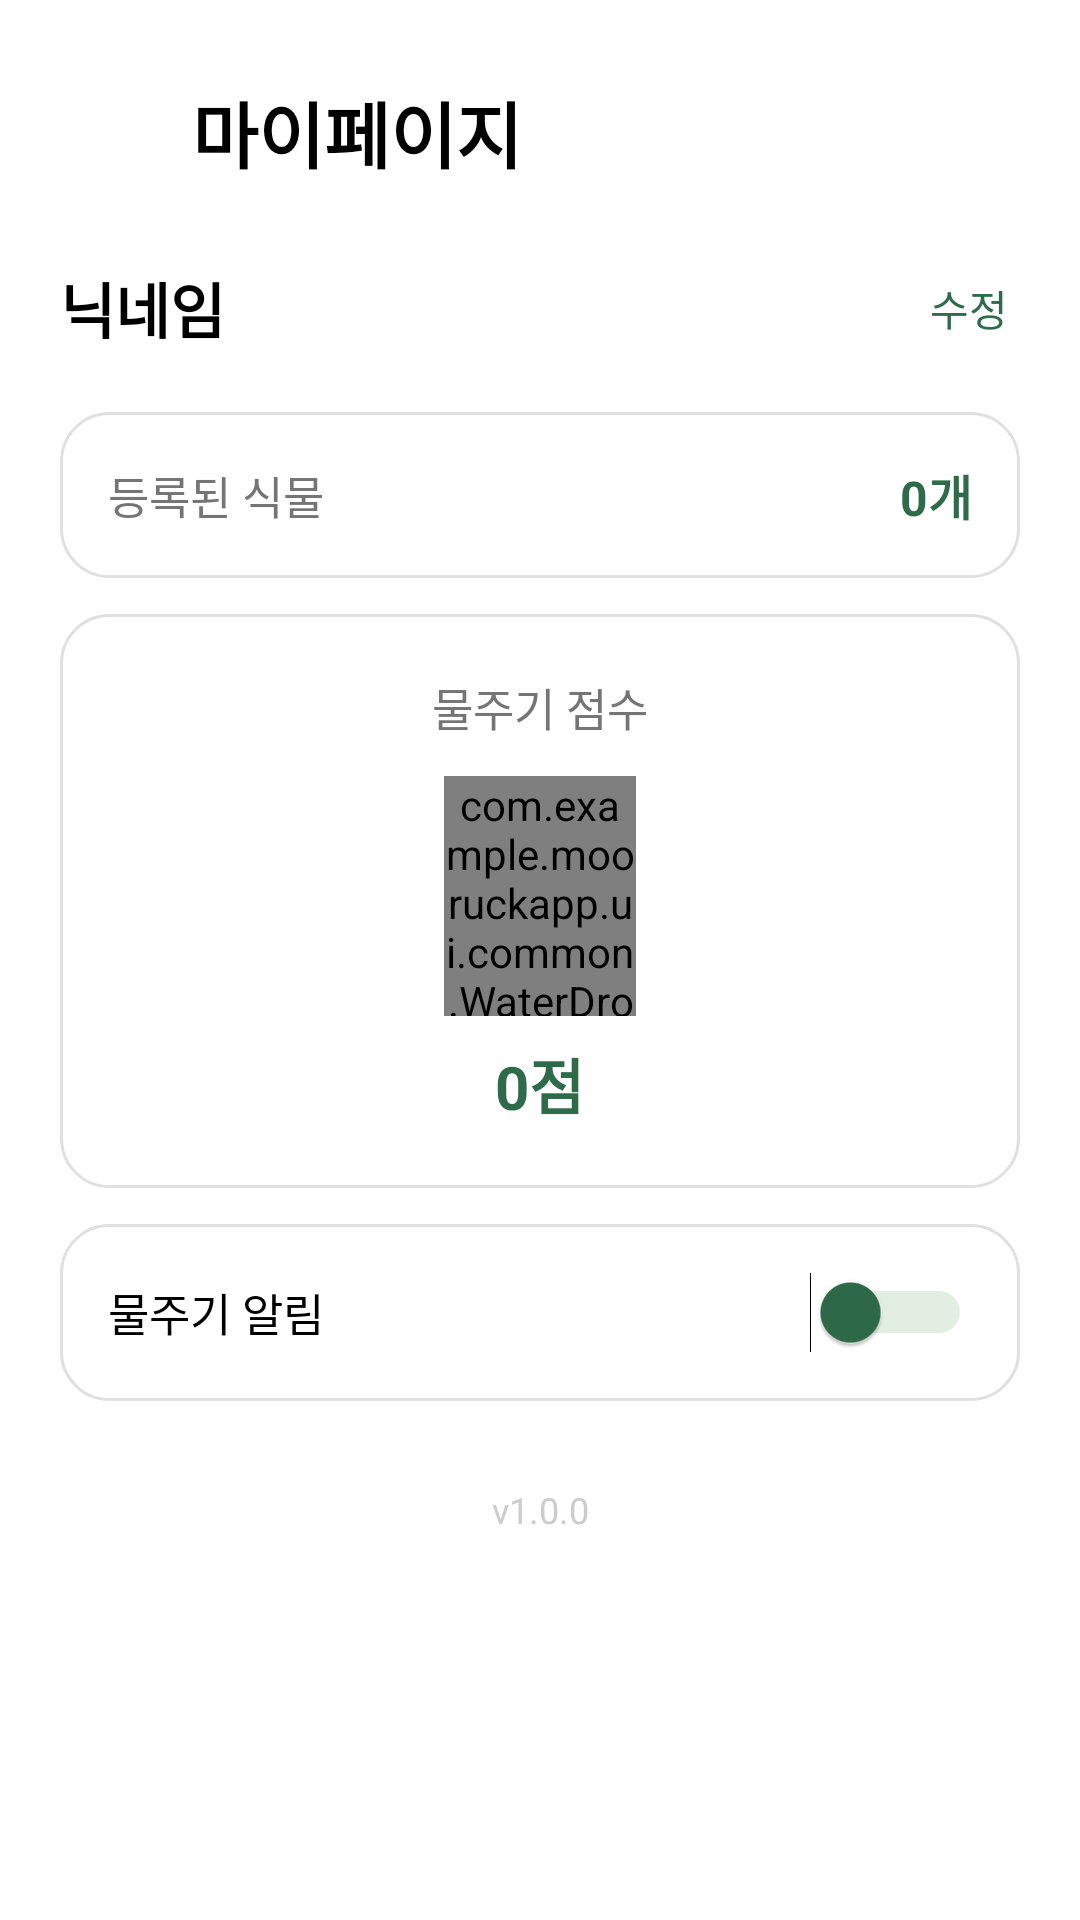

Write the Android layout XML for this screen, with the resource values it uses.
<!-- AndroidManifest.xml: application theme Theme.MooruckApp -->
<!-- res/layout/fragment_mypage.xml -->
<?xml version="1.0" encoding="utf-8"?>
<androidx.constraintlayout.widget.ConstraintLayout
    xmlns:android="http://schemas.android.com/apk/res/android"
    xmlns:app="http://schemas.android.com/apk/res-auto"
    xmlns:tools="http://schemas.android.com/tools"
    android:layout_width="match_parent"
    android:layout_height="match_parent"
    android:background="@color/white"
    tools:context=".ui.mypage.MyPageFragment">

    <androidx.core.widget.NestedScrollView
        android:id="@+id/scrollView"
        android:layout_width="0dp"
        android:layout_height="0dp"
        android:fillViewport="true"
        app:layout_constraintTop_toTopOf="parent"
        app:layout_constraintBottom_toBottomOf="parent"
        app:layout_constraintStart_toStartOf="parent"
        app:layout_constraintEnd_toEndOf="parent">

        <LinearLayout
            android:layout_width="match_parent"
            android:layout_height="wrap_content"
            android:orientation="vertical"
            android:paddingStart="20dp"
            android:paddingTop="24dp"
            android:paddingEnd="20dp"
            android:paddingBottom="40dp">

            
            <LinearLayout
                android:layout_width="match_parent"
                android:layout_height="wrap_content"
                android:gravity="center_vertical"
                android:orientation="horizontal">

                
                <ImageButton
                    android:id="@+id/buttonBack"
                    android:layout_width="40dp"
                    android:layout_height="40dp"
                    android:background="@android:color/transparent"
                    android:contentDescription="뒤로가기"
                    android:src="@drawable/ic_arrow_back" />

                <TextView
                    android:id="@+id/tvTitle"
                    android:layout_width="wrap_content"
                    android:layout_height="wrap_content"
                    android:layout_marginStart="4dp"
                    android:text="마이페이지"
                    android:textColor="@color/black"
                    android:textSize="24sp"
                    android:textStyle="bold" />

            </LinearLayout>

            
            <LinearLayout
                android:layout_width="match_parent"
                android:layout_height="wrap_content"
                android:layout_marginTop="24dp"
                android:orientation="horizontal"
                android:gravity="center_vertical">

                <TextView
                    android:id="@+id/tvNickname"
                    android:layout_width="0dp"
                    android:layout_height="wrap_content"
                    android:layout_weight="1"
                    android:text="닉네임"
                    android:textColor="@color/black"
                    android:textSize="20sp"
                    android:textStyle="bold" />

                <TextView
                    android:id="@+id/btnEditNickname"
                    android:layout_width="wrap_content"
                    android:layout_height="wrap_content"
                    android:padding="4dp"
                    android:text="수정"
                    android:textColor="@color/primary_green"
                    android:textSize="14sp" />

            </LinearLayout>

            
            <LinearLayout
                android:id="@+id/cardPlantCount"
                android:layout_width="match_parent"
                android:layout_height="wrap_content"
                android:layout_marginTop="20dp"
                android:background="@drawable/bg_card"
                android:orientation="horizontal"
                android:gravity="center_vertical"
                android:padding="16dp">

                <TextView
                    android:layout_width="0dp"
                    android:layout_height="wrap_content"
                    android:layout_weight="1"
                    android:text="등록된 식물"
                    android:textColor="@color/gray_dark"
                    android:textSize="15sp" />

                <TextView
                    android:id="@+id/tvPlantCount"
                    android:layout_width="wrap_content"
                    android:layout_height="wrap_content"
                    android:text="0개"
                    android:textColor="@color/primary_green"
                    android:textSize="16sp"
                    android:textStyle="bold" />

            </LinearLayout>

            
            <LinearLayout
                android:id="@+id/cardScore"
                android:layout_width="match_parent"
                android:layout_height="wrap_content"
                android:layout_marginTop="12dp"
                android:background="@drawable/bg_card"
                android:orientation="vertical"
                android:gravity="center_horizontal"
                android:padding="20dp">

                <TextView
                    android:layout_width="wrap_content"
                    android:layout_height="wrap_content"
                    android:text="물주기 점수"
                    android:textColor="@color/gray_dark"
                    android:textSize="15sp" />

                <com.example.mooruckapp.ui.common.WaterDropScoreView
                    android:id="@+id/waterDropScoreView"
                    android:layout_width="64dp"
                    android:layout_height="80dp"
                    android:layout_marginTop="12dp" />

                <TextView
                    android:id="@+id/tvScoreText"
                    android:layout_width="wrap_content"
                    android:layout_height="wrap_content"
                    android:layout_marginTop="8dp"
                    android:text="0점"
                    android:textColor="@color/primary_green"
                    android:textSize="20sp"
                    android:textStyle="bold" />

            </LinearLayout>

            
            <LinearLayout
                android:id="@+id/cardNotification"
                android:layout_width="match_parent"
                android:layout_height="wrap_content"
                android:layout_marginTop="12dp"
                android:background="@drawable/bg_card"
                android:orientation="horizontal"
                android:gravity="center_vertical"
                android:padding="16dp">

                <TextView
                    android:layout_width="0dp"
                    android:layout_height="wrap_content"
                    android:layout_weight="1"
                    android:text="물주기 알림"
                    android:textColor="@color/black"
                    android:textSize="15sp" />

                <Switch
                    android:id="@+id/switchNotification"
                    android:layout_width="wrap_content"
                    android:layout_height="wrap_content"
                    android:thumbTint="@color/primary_green"
                    android:trackTint="@color/sub_green" />

            </LinearLayout>

            
            <TextView
                android:id="@+id/tvAppVersion"
                android:layout_width="match_parent"
                android:layout_height="wrap_content"
                android:layout_marginTop="28dp"
                android:gravity="center"
                android:text="v1.0.0"
                android:textColor="@color/gray_light"
                android:textSize="12sp" />

        </LinearLayout>

    </androidx.core.widget.NestedScrollView>

</androidx.constraintlayout.widget.ConstraintLayout>
<!-- resources referenced by this layout -->
<resources>
  <color name="black">#FF000000</color>
  <color name="gray_dark">#757575</color>
  <color name="gray_light">#CCCCCC</color>
  <color name="primary_green">#2E6B4A</color>
  <color name="sub_green">#8FBC8F</color>
  <color name="white">#FFFFFFFF</color>
  <!-- drawable bg_card (drawable) -->
  <?xml version="1.0" encoding="utf-8"?>
  <shape xmlns:android="http://schemas.android.com/apk/res/android"
      android:shape="rectangle">
      <solid android:color="#FFFFFF" />
      <stroke android:width="1dp" android:color="#E0E0E0" />
      <corners android:radius="16dp" />
  </shape>
  <style name="Theme.MooruckApp" parent="Base.Theme.MooruckApp" />
  <style name="Base.Theme.MooruckApp" parent="Theme.Material3.DayNight.NoActionBar">
          
          
      </style>
</resources>
